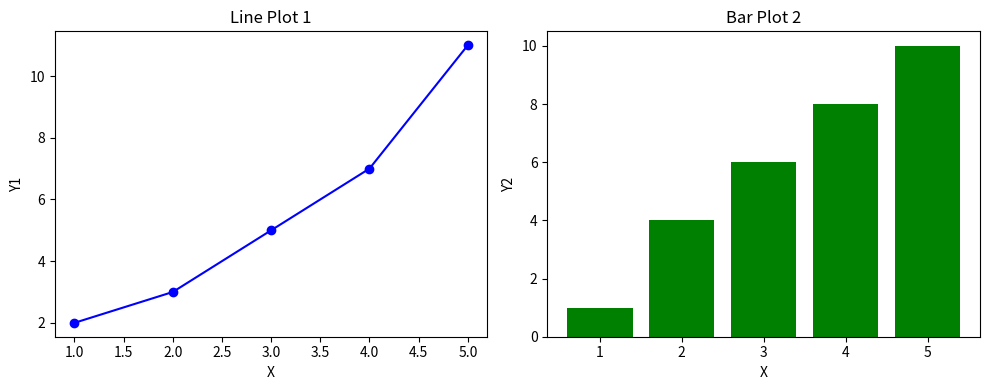

Source code (Python):
import matplotlib.pyplot as plt


x = [1, 2, 3, 4, 5]
y1 = [2, 3, 5, 7, 11]
y2 = [1, 4, 6, 8, 10]


fig, (ax1, ax2) = plt.subplots(1, 2, figsize=(10, 4))


ax1.plot(x, y1, marker='o', color='blue')
ax1.set_title("Line Plot 1")
ax1.set_xlabel("X")
ax1.set_ylabel("Y1")


ax2.bar(x, y2, color='green')
ax2.set_title("Bar Plot 2")
ax2.set_xlabel("X")
ax2.set_ylabel("Y2")

plt.tight_layout()


plt.show()
